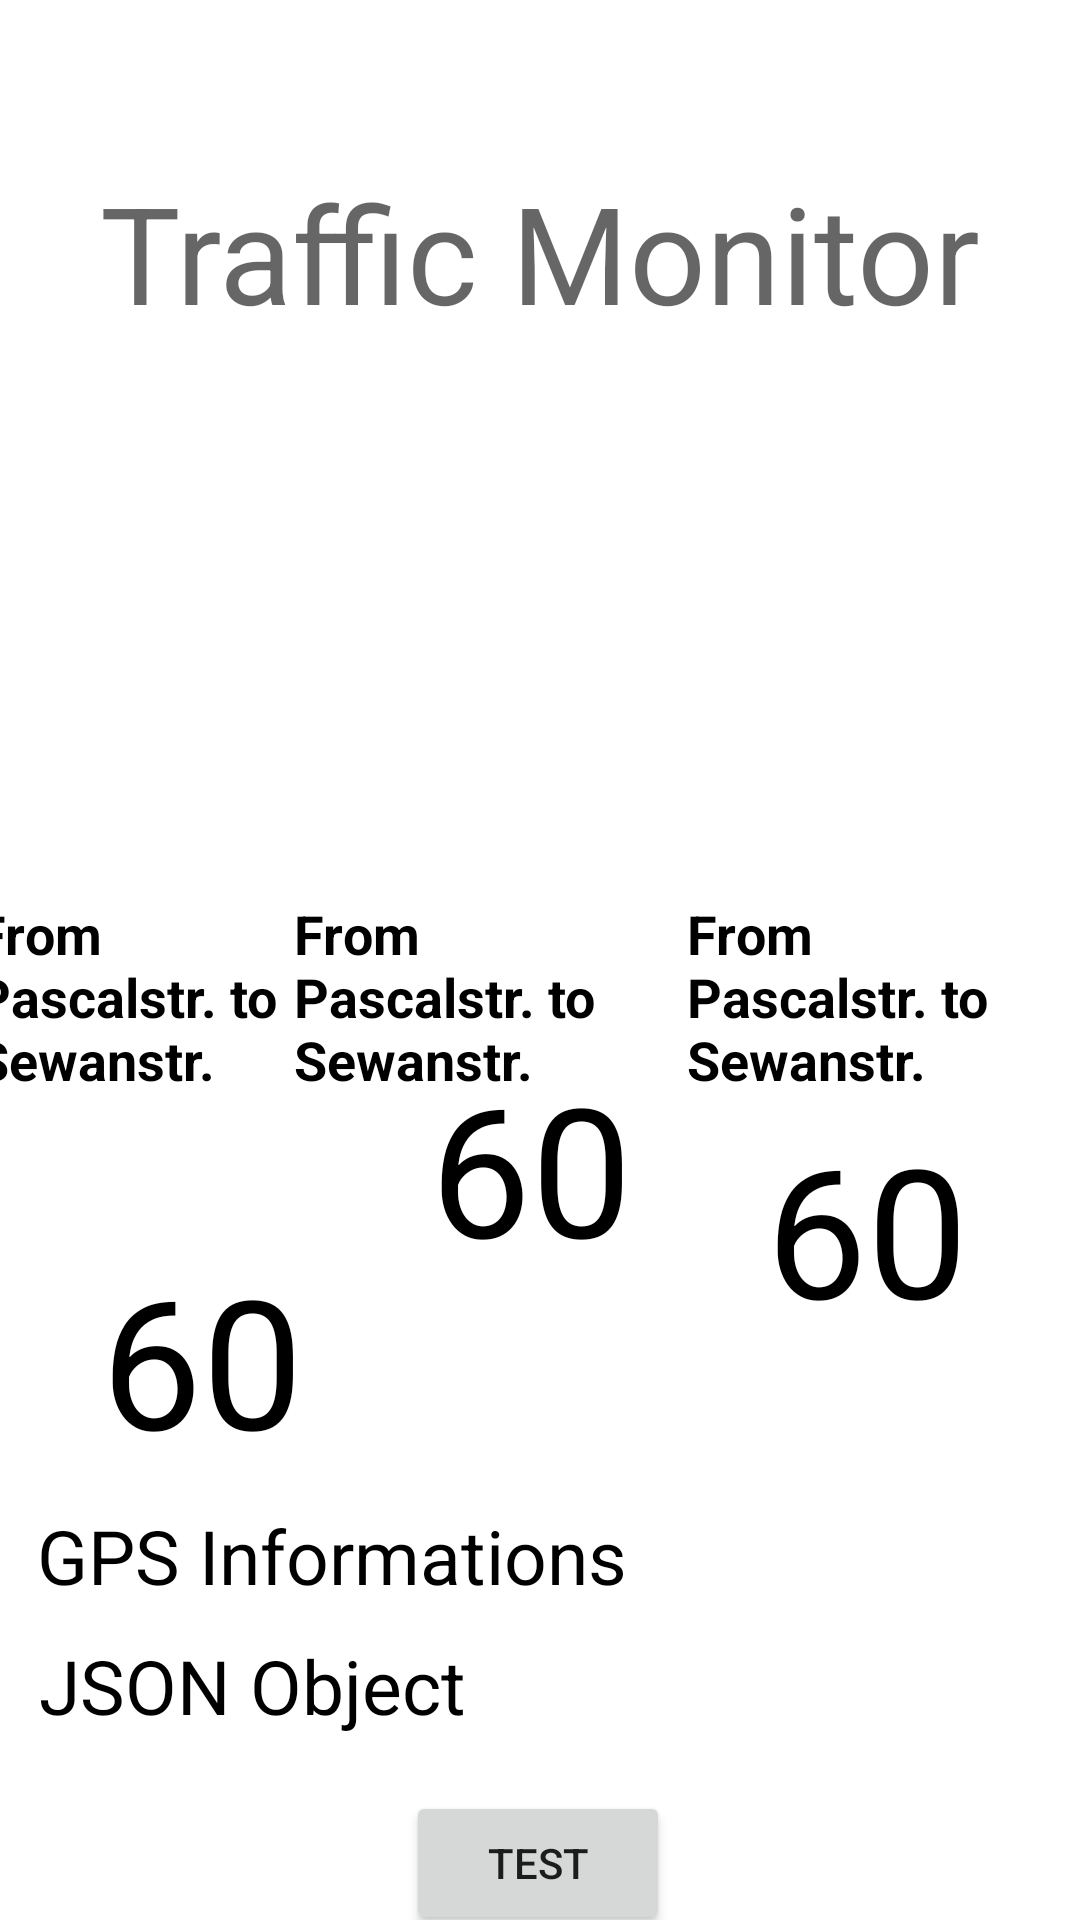

This screen was rendered from an Android layout file. Write that file and the resources it references.
<!-- AndroidManifest.xml: application theme Theme.TrafficMonitor -->
<!-- res/layout/activity_car.xml -->
<?xml version="1.0" encoding="utf-8"?>
<androidx.constraintlayout.widget.ConstraintLayout xmlns:android="http://schemas.android.com/apk/res/android"
    xmlns:app="http://schemas.android.com/apk/res-auto"
    xmlns:tools="http://schemas.android.com/tools"
    android:layout_width="match_parent"
    android:layout_height="match_parent"
    tools:context=".CarActivity">

    <ImageView
        android:id="@+id/imageView4"
        android:layout_width="115dp"
        android:layout_height="119dp"
        android:layout_marginTop="168dp"
        app:layout_constraintEnd_toStartOf="@+id/imageView"
        app:layout_constraintStart_toEndOf="@+id/imageView3"
        app:layout_constraintTop_toTopOf="parent"
        app:srcCompat="@drawable/red" />

    <ImageView
        android:id="@+id/imageView"
        android:layout_width="115dp"
        android:layout_height="119dp"
        android:layout_marginTop="168dp"
        app:layout_constraintEnd_toEndOf="parent"
        app:layout_constraintHorizontal_bias="0.903"
        app:layout_constraintStart_toEndOf="@+id/imageView3"
        app:layout_constraintTop_toTopOf="parent"
        app:srcCompat="@drawable/red" />

    <ImageView
        android:id="@+id/imageView3"
        android:layout_width="115dp"
        android:layout_height="119dp"
        android:layout_marginStart="16dp"
        android:layout_marginLeft="16dp"
        android:layout_marginTop="168dp"
        app:layout_constraintStart_toStartOf="parent"
        app:layout_constraintTop_toTopOf="parent"
        app:srcCompat="@drawable/red" />

    <TextView
        android:id="@+id/textView"
        android:layout_width="wrap_content"
        android:layout_height="wrap_content"
        android:background="#FFFFFF"
        android:text="Traffic Monitor"
        android:textAppearance="@style/TextAppearance.AppCompat.Display2"
        app:layout_constraintBottom_toTopOf="@+id/imageView4"
        app:layout_constraintEnd_toEndOf="parent"
        app:layout_constraintStart_toStartOf="parent"
        app:layout_constraintTop_toTopOf="parent" />

    <TextView
        android:id="@+id/textView2"
        android:layout_width="115dp"
        android:layout_height="90dp"
        android:layout_marginTop="12dp"
        android:text="From Pascalstr. to Sewanstr."
        android:textColor="#000000"
        android:textSize="18sp"
        android:textStyle="bold"
        app:layout_constraintEnd_toStartOf="@+id/textView3"
        app:layout_constraintStart_toStartOf="parent"
        app:layout_constraintTop_toBottomOf="@+id/imageView3" />

    <TextView
        android:id="@+id/textView3"
        android:layout_width="115dp"
        android:layout_height="90dp"
        android:layout_marginTop="12dp"
        android:layout_marginEnd="16dp"
        android:layout_marginRight="16dp"
        android:text="From Pascalstr. to Sewanstr."
        android:textColor="#000000"
        android:textSize="18sp"
        android:textStyle="bold"
        app:layout_constraintEnd_toStartOf="@+id/textView4"
        app:layout_constraintTop_toBottomOf="@+id/imageView4" />

    <TextView
        android:id="@+id/textView4"
        android:layout_width="115dp"
        android:layout_height="90dp"
        android:layout_marginTop="12dp"
        android:layout_marginEnd="16dp"
        android:layout_marginRight="16dp"
        android:text="From Pascalstr. to Sewanstr."
        android:textColor="#000000"
        android:textSize="18sp"
        android:textStyle="bold"
        app:layout_constraintEnd_toEndOf="parent"
        app:layout_constraintTop_toBottomOf="@+id/imageView" />

    <TextView
        android:id="@+id/textView5"
        android:layout_width="72dp"
        android:layout_height="72dp"
        android:layout_marginTop="24dp"
        android:text="60"
        android:textColor="@color/black"
        android:textSize="60dp"
        app:layout_constraintBottom_toBottomOf="parent"
        app:layout_constraintEnd_toEndOf="parent"
        app:layout_constraintHorizontal_bias="0.117"
        app:layout_constraintStart_toStartOf="parent"
        app:layout_constraintTop_toBottomOf="@+id/textView2"
        app:layout_constraintVertical_bias="0.0" />

    <TextView
        android:id="@+id/textView6"
        android:layout_width="72dp"
        android:layout_height="72dp"
        android:layout_marginBottom="236dp"
        android:text="60"
        android:textColor="@color/black"
        android:textSize="60dp"
        app:layout_constraintBottom_toBottomOf="parent"
        app:layout_constraintEnd_toEndOf="parent"
        app:layout_constraintHorizontal_bias="0.498"
        app:layout_constraintStart_toStartOf="parent"
        app:layout_constraintTop_toBottomOf="@+id/textView3"
        app:layout_constraintVertical_bias="0.705" />

    <TextView
        android:id="@+id/textView7"
        android:layout_width="72dp"
        android:layout_height="72dp"
        android:layout_marginBottom="220dp"
        android:text="60"
        android:textColor="@color/black"
        android:textSize="60dp"
        app:layout_constraintBottom_toBottomOf="parent"
        app:layout_constraintEnd_toEndOf="parent"
        app:layout_constraintHorizontal_bias="0.887"
        app:layout_constraintStart_toStartOf="parent"
        app:layout_constraintTop_toBottomOf="@+id/textView4"
        app:layout_constraintVertical_bias="0.48" />

    <Button
        android:id="@+id/button"
        android:layout_width="wrap_content"
        android:layout_height="wrap_content"
        android:layout_marginTop="240dp"
        android:text="Test"
        app:layout_constraintBottom_toBottomOf="parent"
        app:layout_constraintEnd_toEndOf="parent"
        app:layout_constraintHorizontal_bias="0.498"
        app:layout_constraintStart_toStartOf="parent"
        app:layout_constraintTop_toBottomOf="@+id/textView3"
        app:layout_constraintVertical_bias="0.87" />

    <TextView
        android:id="@+id/textView8"
        android:layout_width="wrap_content"
        android:layout_height="wrap_content"
        android:text="GPS Informations"
        android:textColor="@color/black"
        android:textSize="25dp"
        app:layout_constraintBottom_toBottomOf="parent"
        app:layout_constraintEnd_toEndOf="parent"
        app:layout_constraintHorizontal_bias="0.075"
        app:layout_constraintStart_toStartOf="parent"
        app:layout_constraintTop_toBottomOf="@+id/textView5"
        app:layout_constraintVertical_bias="0.136" />

    <TextView
        android:id="@+id/textView9"
        android:layout_width="wrap_content"
        android:layout_height="wrap_content"
        android:text="JSON Object"
        android:textColor="@color/black"
        android:textSize="25dp"
        app:layout_constraintBottom_toBottomOf="parent"
        app:layout_constraintEnd_toEndOf="parent"
        app:layout_constraintHorizontal_bias="0.059"
        app:layout_constraintStart_toStartOf="parent"
        app:layout_constraintTop_toBottomOf="@+id/textView8"
        app:layout_constraintVertical_bias="0.134" />

</androidx.constraintlayout.widget.ConstraintLayout>
<!-- resources referenced by this layout -->
<resources>
  <color name="black">#FF000000</color>
  <style name="Theme.TrafficMonitor" parent="Theme.MaterialComponents.DayNight.DarkActionBar">
          
          <item name="colorPrimary">@color/purple_500</item>
          <item name="colorPrimaryVariant">@color/purple_700</item>
          <item name="colorOnPrimary">@color/white</item>
          
          <item name="colorSecondary">@color/teal_200</item>
          <item name="colorSecondaryVariant">@color/teal_700</item>
          <item name="colorOnSecondary">@color/black</item>
          
          <item name="android:statusBarColor" tools:targetApi="l">?attr/colorPrimaryVariant</item>
          
      </style>
  <color name="purple_500">#FF6200EE</color>
  <color name="purple_700">#FF3700B3</color>
  <color name="white">#FFFFFFFF</color>
  <color name="teal_200">#FF03DAC5</color>
  <color name="teal_700">#FF018786</color>
</resources>
